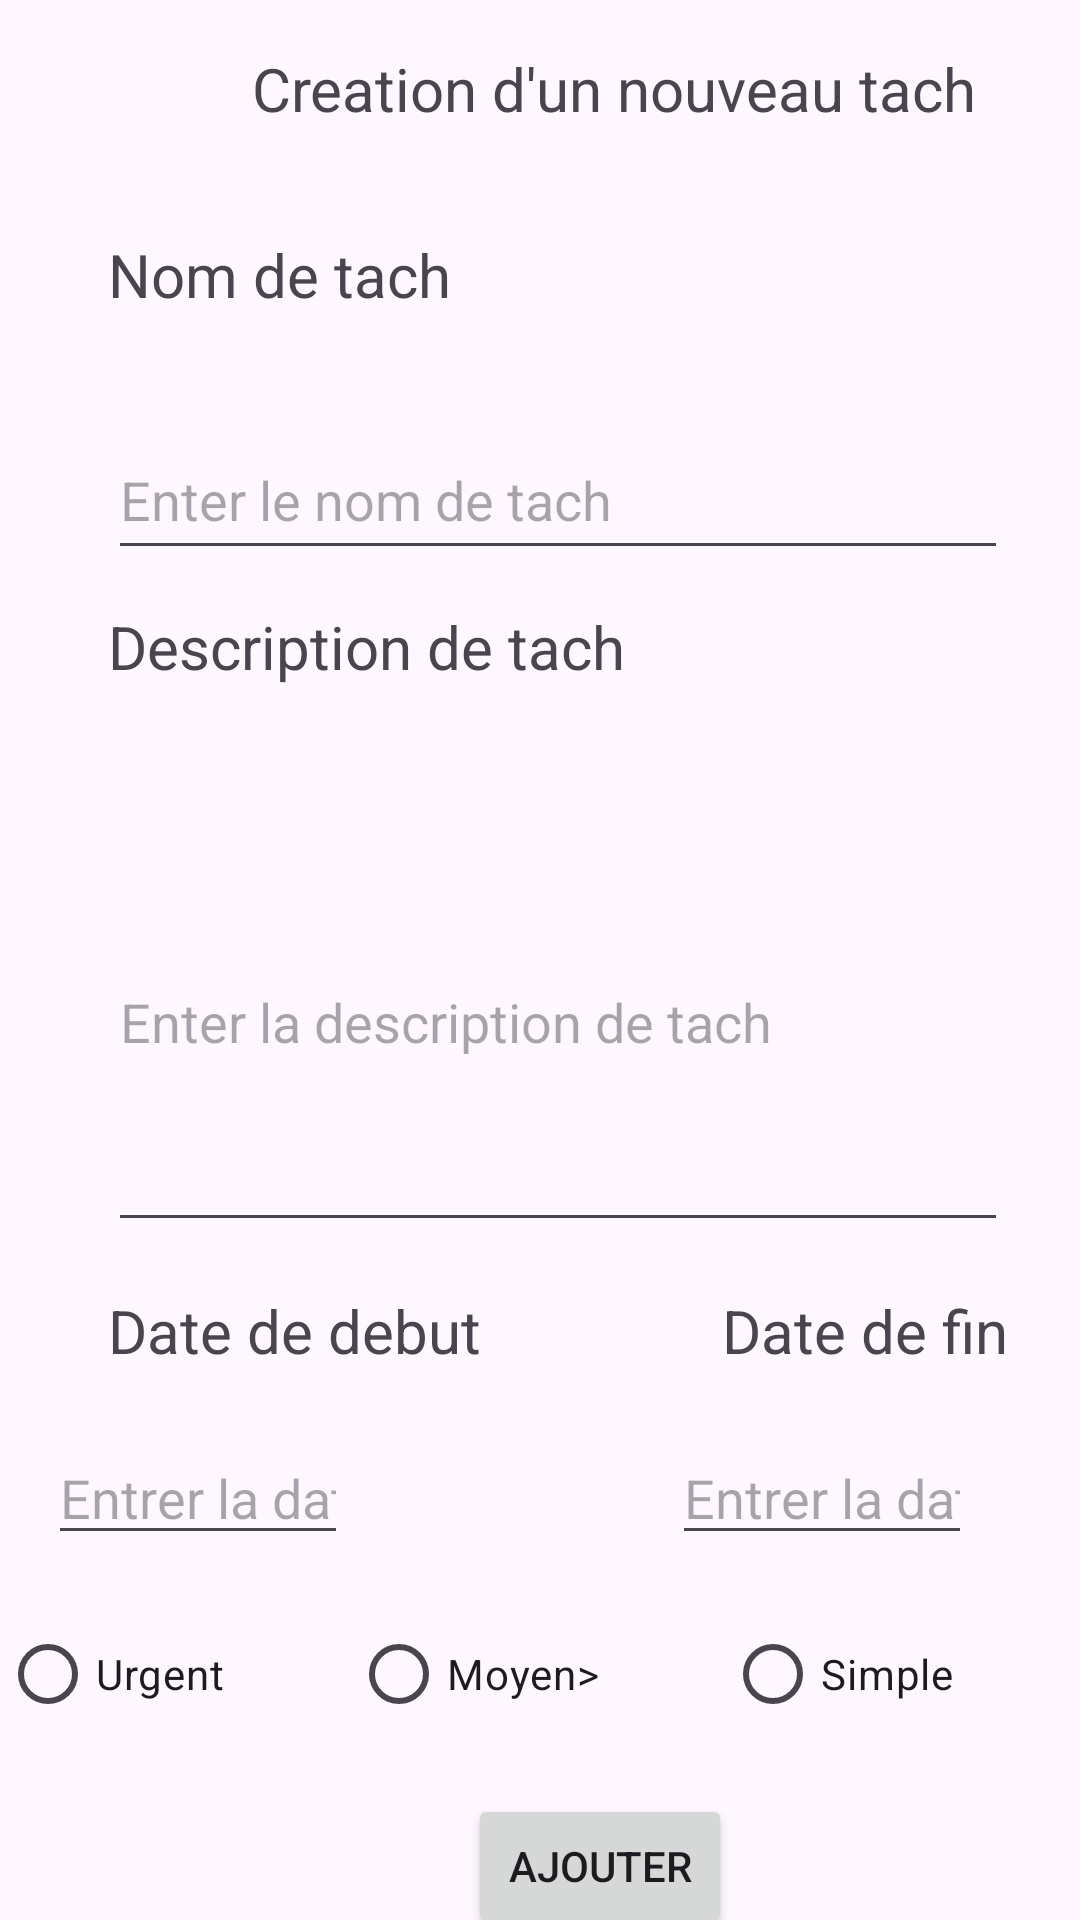

Reconstruct the res/layout file that produces this screen, plus the resources it refers to.
<!-- AndroidManifest.xml: application theme Theme.TodoList2 -->
<!-- res/layout/add_task.xml -->
<?xml version="1.0" encoding="utf-8"?>
<androidx.constraintlayout.widget.ConstraintLayout xmlns:android="http://schemas.android.com/apk/res/android"
    xmlns:app="http://schemas.android.com/apk/res-auto"
    xmlns:tools="http://schemas.android.com/tools"
    android:layout_width="match_parent"
    android:layout_height="match_parent">

    <TextView
        android:id="@+id/textView_title"
        android:layout_width="wrap_content"
        android:layout_height="50dp"
        android:layout_marginStart="84dp"
        android:layout_marginTop="16dp"
        android:text="Creation d'un nouveau tach"
        android:textSize="20sp"
        app:layout_constraintStart_toStartOf="parent"
        app:layout_constraintTop_toTopOf="parent" />

    <TextView
        android:id="@+id/task_name"
        android:layout_width="wrap_content"
        android:layout_height="50dp"
        android:layout_marginStart="36dp"
        android:layout_marginTop="12dp"
        android:text="Nom de tach"
        android:textSize="20sp"
        app:layout_constraintStart_toStartOf="parent"
        app:layout_constraintTop_toBottomOf="@+id/textView_title" />

    <EditText
        android:id="@+id/task_name_edit"
        android:layout_width="300dp"
        android:layout_height="50dp"
        android:layout_marginTop="12dp"
        android:hint="Enter le nom de tach"
        app:layout_constraintStart_toStartOf="@+id/task_name"
        app:layout_constraintTop_toBottomOf="@+id/task_name" />

    <TextView
        android:id="@+id/task_desc"
        android:layout_width="wrap_content"
        android:layout_height="50dp"
        android:layout_marginTop="12dp"
        android:text="Description de tach"
        android:textSize="20sp"
        app:layout_constraintStart_toStartOf="@+id/task_name_edit"
        app:layout_constraintTop_toBottomOf="@+id/task_name_edit" />

    <EditText
        android:id="@+id/task_desc_edit"
        android:layout_width="300dp"
        android:layout_height="150dp"
        android:layout_marginTop="12dp"
        android:hint="Enter la description de tach"
        app:layout_constraintStart_toStartOf="@+id/task_desc"
        app:layout_constraintTop_toBottomOf="@+id/task_desc" />

    <TextView
        android:id="@+id/task_debut_date"
        android:layout_width="wrap_content"
        android:layout_height="wrap_content"
        android:layout_marginTop="16dp"
        android:text="Date de debut"
        android:textSize="20sp"
        app:layout_constraintStart_toStartOf="@+id/task_desc_edit"
        app:layout_constraintTop_toBottomOf="@+id/task_desc_edit" />

    <EditText
        android:id="@+id/task_debut_date_edit"
        android:layout_width="100dp"
        android:layout_height="wrap_content"
        android:layout_marginStart="16dp"
        android:layout_marginTop="20dp"
        android:hint="Entrer la date de debut"
        android:inputType="date"
        app:layout_constraintStart_toStartOf="parent"
        app:layout_constraintTop_toBottomOf="@+id/task_debut_date" />

    <TextView
        android:id="@+id/task_deadline"
        android:layout_width="wrap_content"
        android:layout_height="wrap_content"
        android:layout_marginTop="16dp"
        android:text="Date de fin"
        android:textSize="20sp"
        app:layout_constraintEnd_toEndOf="@+id/task_desc_edit"
        app:layout_constraintTop_toBottomOf="@+id/task_desc_edit" />

    <EditText
        android:id="@+id/task_deadline_edit"
        android:layout_width="100dp"
        android:layout_height="wrap_content"
        android:layout_marginTop="20dp"
        android:layout_marginEnd="36dp"
        android:hint="Entrer la date de fin"
        android:inputType="date"
        app:layout_constraintEnd_toEndOf="parent"
        app:layout_constraintTop_toBottomOf="@+id/task_deadline" />

    <RadioGroup
        android:id="@+id/task_status"
        android:layout_width="match_parent"
        android:layout_height="wrap_content"
        android:layout_marginTop="120dp"
        android:orientation="horizontal"
        app:layout_constraintStart_toStartOf="parent"
        app:layout_constraintTop_toBottomOf="@+id/task_desc_edit">

        <RadioButton
            android:id="@+id/priority_Urgent"
            android:layout_weight="1"
            android:layout_width="wrap_content"
            android:layout_height="wrap_content"
            android:text="Urgent" />
        <RadioButton
            android:id="@+id/priority_Moyen"
            android:layout_weight="1"
            android:layout_width="wrap_content"
            android:layout_height="wrap_content"
            android:text="Moyen>" />
        <RadioButton
            android:id="@+id/priority_Simple"
            android:layout_weight="1"
            android:layout_width="wrap_content"
            android:layout_height="wrap_content"
            android:text="Simple" />
    </RadioGroup>

    <Button
        android:id="@+id/btn_send_newtask"
        android:layout_width="wrap_content"
        android:layout_height="wrap_content"
        android:layout_marginStart="156dp"
        android:layout_marginTop="16dp"
        android:text="Ajouter"
        app:layout_constraintStart_toStartOf="parent"
        app:layout_constraintTop_toBottomOf="@+id/task_status" />


</androidx.constraintlayout.widget.ConstraintLayout>
<!-- resources referenced by this layout -->
<resources>
  <style name="Theme.TodoList2" parent="Base.Theme.TodoList2" />
  <style name="Base.Theme.TodoList2" parent="Theme.Material3.DayNight.NoActionBar">
          
          
      </style>
</resources>
